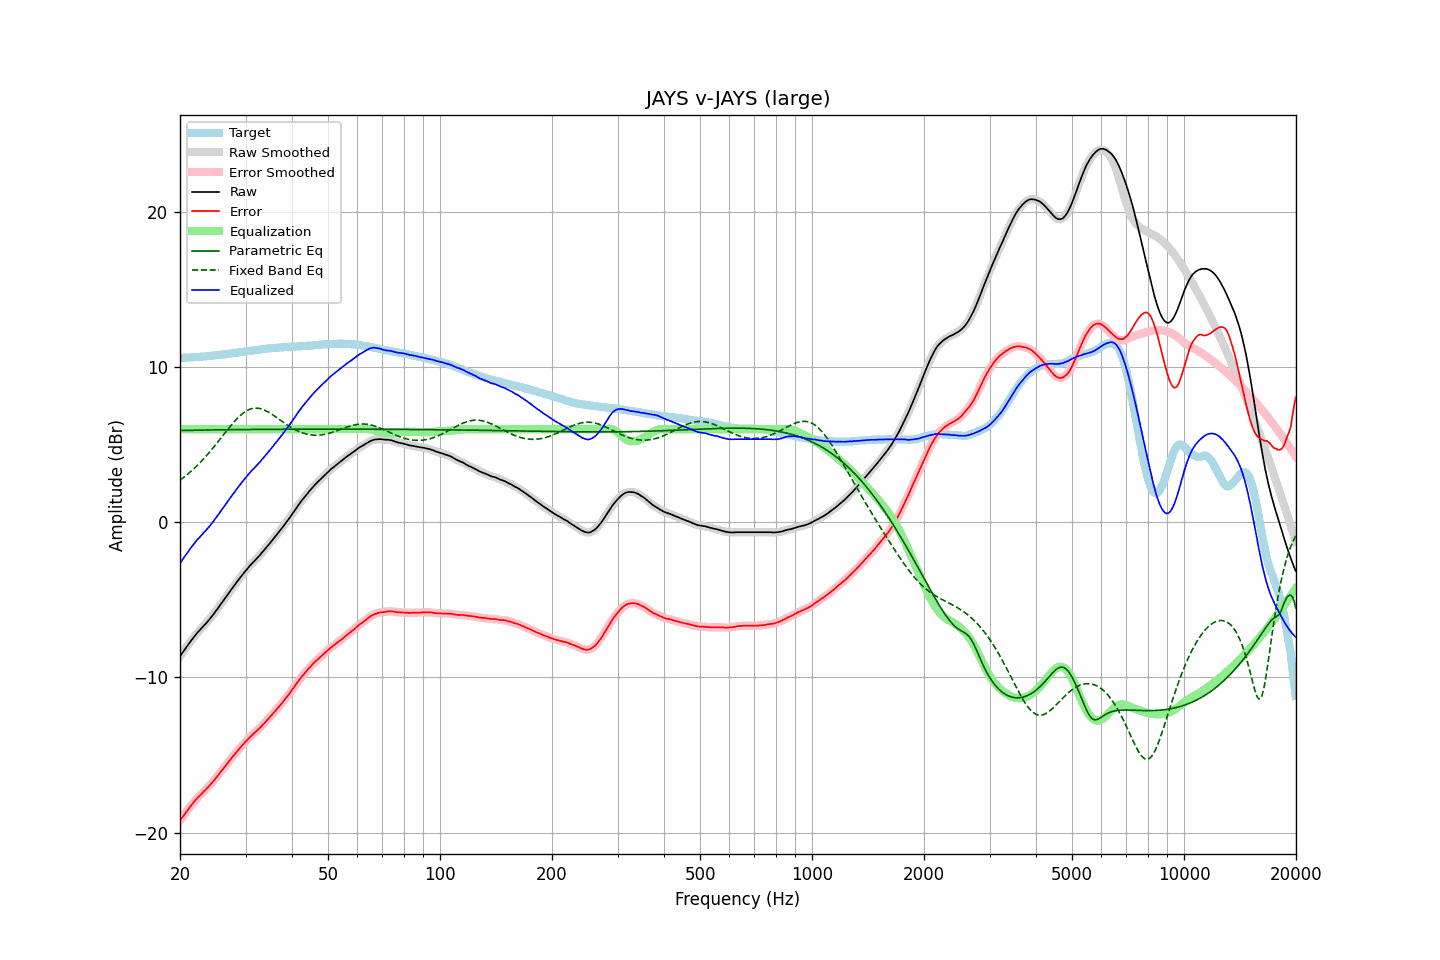

Source data for this figure (header and first rows):
frequency, raw, error, smoothed, error_smoothed, equalization, parametric_eq, fixed_band_eq, equalized_raw, equalized_smoothed, target
20.00, -8.65, -19.24, -8.65, -19.24, 6.00, 5.91, 2.71, -2.65, -2.65, 10.59
20.20, -8.49, -19.08, -8.49, -19.09, 6.00, 5.91, 2.79, -2.49, -2.49, 10.59
20.40, -8.34, -18.94, -8.34, -18.94, 6.00, 5.92, 2.87, -2.34, -2.34, 10.60
20.61, -8.19, -18.80, -8.19, -18.79, 6.00, 5.92, 2.95, -2.19, -2.19, 10.61
20.81, -8.04, -18.65, -8.04, -18.65, 6.00, 5.92, 3.03, -2.04, -2.04, 10.61
21.02, -7.90, -18.52, -7.90, -18.51, 6.00, 5.92, 3.12, -1.90, -1.90, 10.62
21.23, -7.76, -18.38, -7.76, -18.38, 6.00, 5.93, 3.21, -1.76, -1.76, 10.62
21.44, -7.62, -18.25, -7.62, -18.25, 6.00, 5.93, 3.30, -1.62, -1.62, 10.63
21.66, -7.48, -18.12, -7.48, -18.12, 6.00, 5.93, 3.39, -1.48, -1.48, 10.64
21.87, -7.35, -17.99, -7.34, -17.99, 6.00, 5.93, 3.49, -1.35, -1.34, 10.64
22.09, -7.22, -17.87, -7.22, -17.87, 6.00, 5.93, 3.59, -1.22, -1.22, 10.65
22.31, -7.09, -17.75, -7.10, -17.75, 6.00, 5.94, 3.69, -1.09, -1.10, 10.66
22.54, -6.99, -17.65, -6.99, -17.65, 6.00, 5.94, 3.79, -0.99, -0.99, 10.66
22.76, -6.88, -17.55, -6.87, -17.54, 6.00, 5.94, 3.90, -0.88, -0.87, 10.67
22.99, -6.76, -17.44, -6.76, -17.44, 6.00, 5.94, 4.01, -0.76, -0.76, 10.68
23.22, -6.64, -17.33, -6.65, -17.33, 6.00, 5.94, 4.12, -0.64, -0.65, 10.69
23.45, -6.54, -17.23, -6.53, -17.23, 6.00, 5.94, 4.24, -0.54, -0.53, 10.70
23.69, -6.42, -17.13, -6.42, -17.12, 6.00, 5.95, 4.36, -0.42, -0.42, 10.71
23.92, -6.30, -17.01, -6.30, -17.01, 6.00, 5.95, 4.48, -0.30, -0.30, 10.72
24.16, -6.17, -16.89, -6.17, -16.90, 6.00, 5.95, 4.60, -0.17, -0.17, 10.72
24.40, -6.04, -16.77, -6.04, -16.78, 6.00, 5.95, 4.72, -0.04, -0.04, 10.73
24.65, -5.91, -16.66, -5.90, -16.65, 6.00, 5.95, 4.85, 0.09, 0.10, 10.75
24.89, -5.76, -16.52, -5.77, -16.53, 6.00, 5.95, 4.98, 0.24, 0.23, 10.76
25.14, -5.63, -16.40, -5.62, -16.40, 6.00, 5.96, 5.11, 0.37, 0.38, 10.77
25.39, -5.49, -16.27, -5.48, -16.26, 6.00, 5.96, 5.24, 0.51, 0.52, 10.78
25.65, -5.33, -16.12, -5.34, -16.13, 6.00, 5.96, 5.37, 0.67, 0.66, 10.79
25.91, -5.19, -16.00, -5.19, -16.00, 6.00, 5.96, 5.50, 0.81, 0.81, 10.81
26.16, -5.05, -15.87, -5.05, -15.87, 6.00, 5.96, 5.63, 0.95, 0.95, 10.82
26.43, -4.90, -15.73, -4.90, -15.73, 6.00, 5.96, 5.77, 1.10, 1.10, 10.83
26.69, -4.76, -15.60, -4.76, -15.60, 6.00, 5.96, 5.90, 1.24, 1.24, 10.84
26.96, -4.61, -15.47, -4.61, -15.47, 6.00, 5.97, 6.03, 1.39, 1.39, 10.86
27.23, -4.47, -15.34, -4.47, -15.34, 6.00, 5.97, 6.15, 1.53, 1.53, 10.87
27.50, -4.32, -15.21, -4.32, -15.21, 6.00, 5.97, 6.28, 1.68, 1.68, 10.89
27.77, -4.18, -15.07, -4.18, -15.08, 6.00, 5.97, 6.40, 1.82, 1.82, 10.90
28.05, -4.05, -14.96, -4.04, -14.95, 6.00, 5.97, 6.52, 1.95, 1.96, 10.92
28.33, -3.90, -14.82, -3.90, -14.83, 6.00, 5.97, 6.63, 2.10, 2.10, 10.93
28.62, -3.76, -14.71, -3.76, -14.71, 6.00, 5.97, 6.73, 2.24, 2.24, 10.94
28.90, -3.63, -14.58, -3.62, -14.58, 6.00, 5.97, 6.83, 2.37, 2.38, 10.95
29.19, -3.49, -14.46, -3.49, -14.46, 6.00, 5.97, 6.93, 2.51, 2.51, 10.97
29.48, -3.36, -14.34, -3.36, -14.34, 6.00, 5.98, 7.01, 2.64, 2.64, 10.98
29.78, -3.23, -14.23, -3.23, -14.23, 6.00, 5.98, 7.09, 2.77, 2.77, 11.00
30.08, -3.10, -14.11, -3.10, -14.11, 6.00, 5.98, 7.16, 2.90, 2.90, 11.01
30.38, -2.98, -14.01, -2.98, -14.01, 6.00, 5.98, 7.22, 3.02, 3.02, 11.03
30.68, -2.86, -13.90, -2.86, -13.90, 6.00, 5.98, 7.26, 3.14, 3.14, 11.04
30.99, -2.74, -13.80, -2.74, -13.80, 6.00, 5.98, 7.30, 3.26, 3.26, 11.06
31.30, -2.63, -13.70, -2.63, -13.70, 6.00, 5.98, 7.33, 3.37, 3.37, 11.06
31.61, -2.52, -13.60, -2.52, -13.60, 6.00, 5.98, 7.35, 3.48, 3.48, 11.08
31.93, -2.41, -13.50, -2.41, -13.51, 6.00, 5.98, 7.36, 3.59, 3.59, 11.09
32.24, -2.31, -13.42, -2.31, -13.42, 6.00, 5.98, 7.35, 3.69, 3.69, 11.11
32.57, -2.20, -13.32, -2.20, -13.32, 6.00, 5.98, 7.34, 3.80, 3.80, 11.12
32.89, -2.09, -13.23, -2.08, -13.22, 6.00, 5.99, 7.32, 3.91, 3.92, 11.14
33.22, -1.95, -13.10, -1.96, -13.11, 6.00, 5.99, 7.29, 4.05, 4.04, 11.15
33.55, -1.84, -13.00, -1.83, -13.00, 6.00, 5.99, 7.25, 4.16, 4.17, 11.17
33.89, -1.71, -12.88, -1.71, -12.88, 6.00, 5.99, 7.21, 4.29, 4.29, 11.17
34.23, -1.58, -12.77, -1.59, -12.77, 6.00, 5.99, 7.16, 4.42, 4.41, 11.19
34.57, -1.46, -12.66, -1.46, -12.66, 6.00, 5.99, 7.10, 4.54, 4.54, 11.20
34.92, -1.34, -12.55, -1.34, -12.55, 6.00, 5.99, 7.04, 4.66, 4.66, 11.21
35.27, -1.21, -12.44, -1.21, -12.43, 6.00, 5.99, 6.97, 4.79, 4.79, 11.23
35.62, -1.08, -12.31, -1.08, -12.31, 6.00, 5.99, 6.90, 4.92, 4.92, 11.23
35.97, -0.95, -12.19, -0.95, -12.19, 6.00, 5.99, 6.83, 5.05, 5.05, 11.24
... 635 more rows
